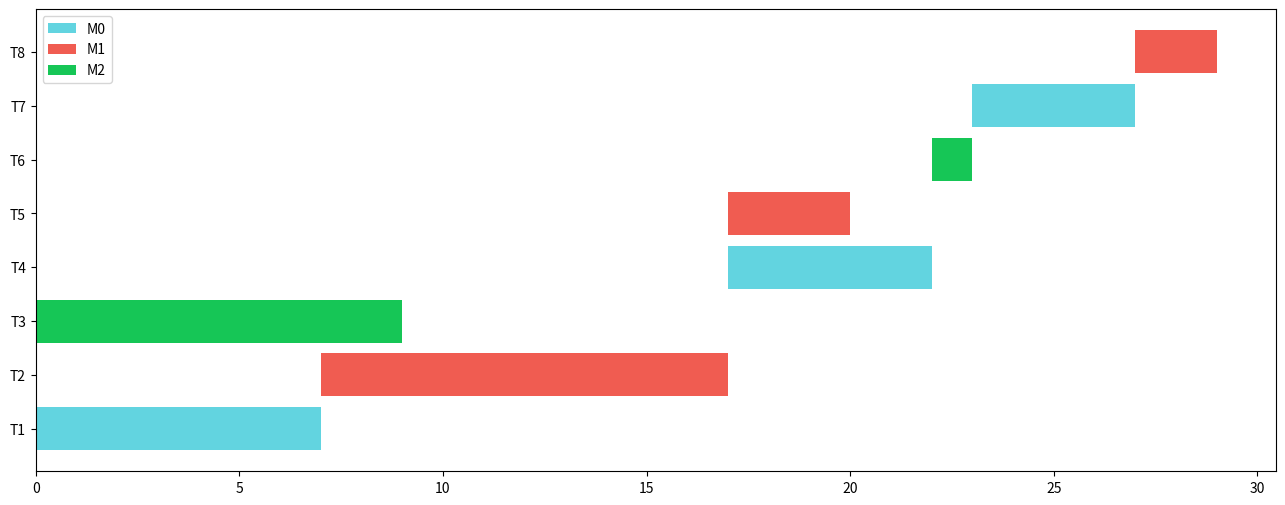

Recreate this plot in Python.
import pandas as pd
import matplotlib.pyplot as plt
import numpy as np
from matplotlib.patches import Patch
from random import randrange

def get_random_color():
    return '#{:06x}'.format(randrange(256 ** 3))

if __name__ == '__main__':
    vectorize = np.vectorize(int)
    tasks = ['T1','T2','T3','T4','T5','T6','T7','T8',]
    required_time_to_process = ['7','10','9','5','3','1','4','2',]
    start = ['0','7','0','17','17','22','23','27',]
    colors_for_machines = {'M0': get_random_color(),'M1': get_random_color(),'M2': get_random_color(),}
    legends = [Patch(facecolor=colors_for_machines[i], label=i) for i in colors_for_machines]
    fig, ax = plt.subplots(1, figsize=(16,6))
    ax.barh(tasks,vectorize(required_time_to_process), left=vectorize(start),
    color=[colors_for_machines[i] for i in colors_for_machines])
    plt.legend(handles=legends)
    plt.show()